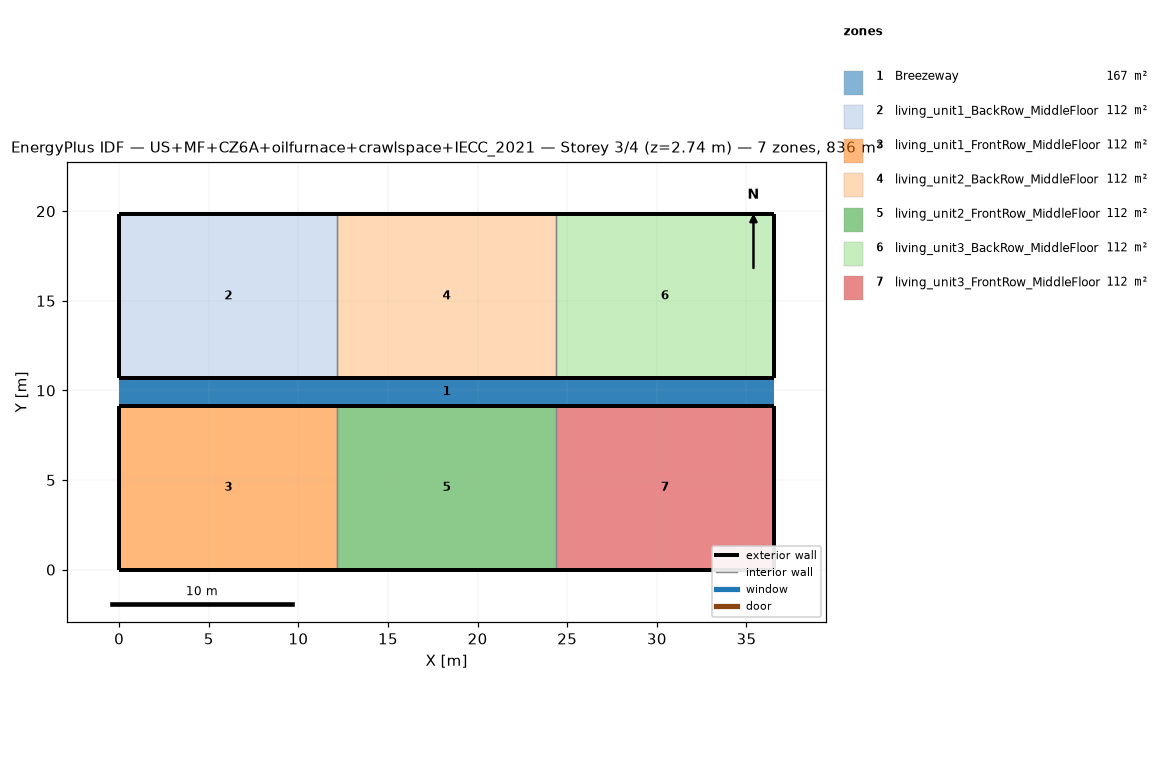
=== STOREY PLAN SPEC (per zone: floor XY polygon, exterior-wall plan segments, windows/doors) ===
zone 1: Breezeway  (167.0 m²)
  floor: (36.54, 9.16) (0.00, 9.16) (0.00, 10.68) (36.54, 10.68)
  floor: (36.54, 9.16) (0.00, 9.16) (0.00, 10.68) (36.54, 10.68)
  floor: (36.54, 9.16) (0.00, 9.16) (0.00, 10.68) (36.54, 10.68)
zone 2: living_unit1_BackRow_MiddleFloor  (111.5 m²)
  floor: (12.18, 10.68) (0.00, 10.68) (0.00, 19.84) (12.18, 19.84)
  exterior wall: (0.00, 10.68) – (12.18, 10.68)  [12.2 m]
  exterior wall: (12.18, 19.84) – (0.00, 19.84)  [12.2 m]
  exterior wall: (0.00, 19.84) – (0.00, 10.68)  [9.2 m]
  interior walls: 1
zone 3: living_unit1_FrontRow_MiddleFloor  (111.5 m²)
  floor: (12.18, 0.00) (0.00, 0.00) (0.00, 9.16) (12.18, 9.16)
  exterior wall: (0.00, 0.00) – (12.18, 0.00)  [12.2 m]
  exterior wall: (12.18, 9.16) – (0.00, 9.16)  [12.2 m]
  exterior wall: (0.00, 9.16) – (0.00, 0.00)  [9.2 m]
  interior walls: 1
zone 4: living_unit2_BackRow_MiddleFloor  (111.5 m²)
  floor: (24.36, 10.68) (12.18, 10.68) (12.18, 19.84) (24.36, 19.84)
  exterior wall: (12.18, 10.68) – (24.36, 10.68)  [12.2 m]
  exterior wall: (24.36, 19.84) – (12.18, 19.84)  [12.2 m]
  interior walls: 2
zone 5: living_unit2_FrontRow_MiddleFloor  (111.5 m²)
  floor: (24.36, 0.00) (12.18, 0.00) (12.18, 9.16) (24.36, 9.16)
  exterior wall: (12.18, 0.00) – (24.36, 0.00)  [12.2 m]
  exterior wall: (24.36, 9.16) – (12.18, 9.16)  [12.2 m]
  interior walls: 2
zone 6: living_unit3_BackRow_MiddleFloor  (111.5 m²)
  floor: (36.54, 10.68) (24.36, 10.68) (24.36, 19.84) (36.54, 19.84)
  exterior wall: (24.36, 10.68) – (36.54, 10.68)  [12.2 m]
  exterior wall: (36.54, 10.68) – (36.54, 19.84)  [9.2 m]
  exterior wall: (36.54, 19.84) – (24.36, 19.84)  [12.2 m]
  interior walls: 1
zone 7: living_unit3_FrontRow_MiddleFloor  (111.5 m²)
  floor: (36.54, 0.00) (24.36, 0.00) (24.36, 9.16) (36.54, 9.16)
  exterior wall: (24.36, 0.00) – (36.54, 0.00)  [12.2 m]
  exterior wall: (36.54, 0.00) – (36.54, 9.16)  [9.2 m]
  exterior wall: (36.54, 9.16) – (24.36, 9.16)  [12.2 m]
  interior walls: 1

=== DERIVED (storey summary) ===
Building: US+MF+CZ6A+oilfurnace+crawlspace+IECC_2021
Storey: 3 of 4  (floor level z = 2.74 m)
Storey gross floor area: 836.2 m²
Zones on this storey: 7
  - Breezeway: floor 167.0 m²
  - living_unit1_BackRow_MiddleFloor: floor 111.5 m²; exterior wall 33.5 m (86.9 m²); WWR 0.0%
  - living_unit1_FrontRow_MiddleFloor: floor 111.5 m²; exterior wall 33.5 m (86.9 m²); WWR 0.0%
  - living_unit2_BackRow_MiddleFloor: floor 111.5 m²; exterior wall 24.4 m (63.1 m²); WWR 0.0%
  - living_unit2_FrontRow_MiddleFloor: floor 111.5 m²; exterior wall 24.4 m (63.1 m²); WWR 0.0%
  - living_unit3_BackRow_MiddleFloor: floor 111.5 m²; exterior wall 33.5 m (86.9 m²); WWR 0.0%
  - living_unit3_FrontRow_MiddleFloor: floor 111.5 m²; exterior wall 33.5 m (86.9 m²); WWR 0.0%
Zone adjacency (shared interzone walls):
  - living_unit1_BackRow_MiddleFloor ↔ living_unit2_BackRow_MiddleFloor
  - living_unit1_FrontRow_MiddleFloor ↔ living_unit2_FrontRow_MiddleFloor
  - living_unit2_BackRow_MiddleFloor ↔ living_unit3_BackRow_MiddleFloor
  - living_unit2_FrontRow_MiddleFloor ↔ living_unit3_FrontRow_MiddleFloor